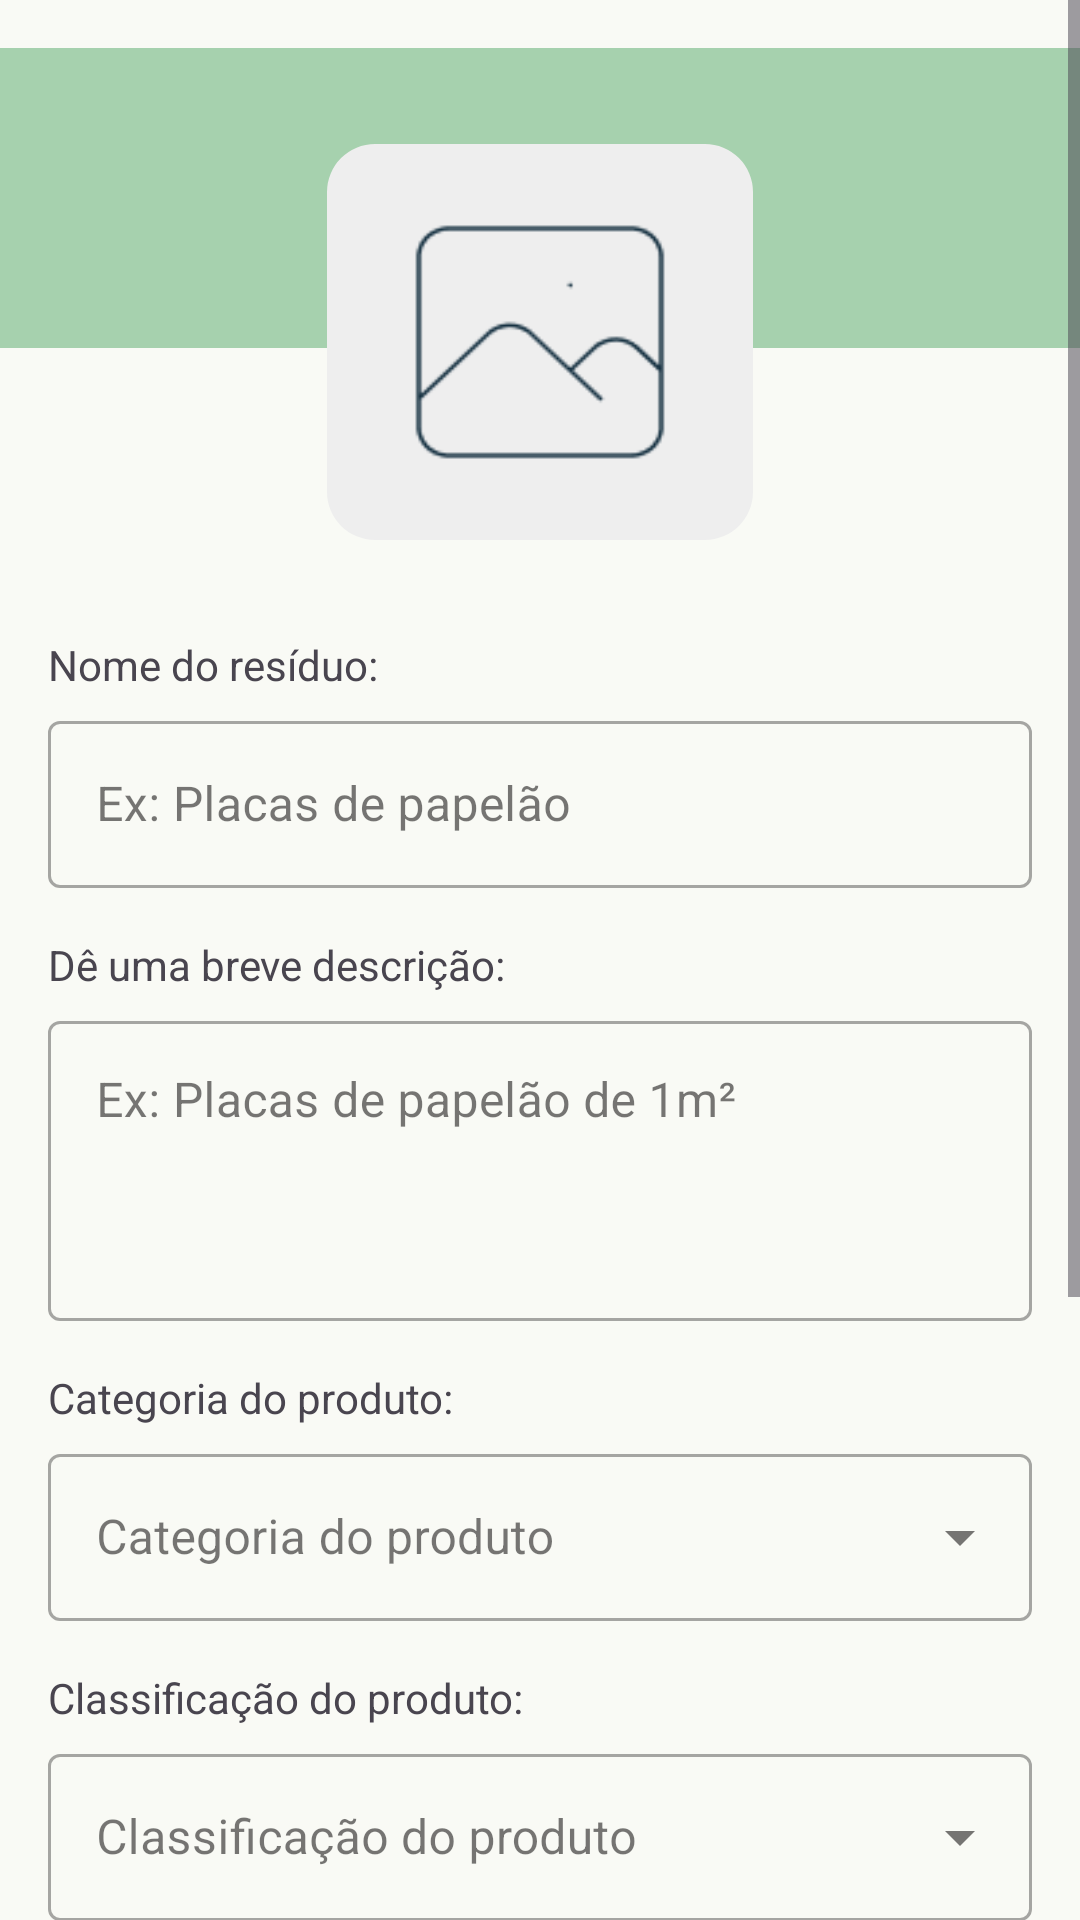

Android layout source for this screen:
<!-- AndroidManifest.xml: application theme AppTheme -->
<!-- res/layout/fragment_post.xml -->
<?xml version="1.0" encoding="utf-8"?>
<FrameLayout xmlns:android="http://schemas.android.com/apk/res/android"
    xmlns:app="http://schemas.android.com/apk/res-auto"
    xmlns:tools="http://schemas.android.com/tools"
    android:layout_width="match_parent"
    android:layout_height="match_parent"
    tools:context=".ui.features.home.fragments.post.PostFragment">

    <ScrollView
        android:layout_width="match_parent"
        android:layout_height="match_parent"
        android:fillViewport="true"
        android:overScrollMode="ifContentScrolls">

        <androidx.constraintlayout.widget.ConstraintLayout
            android:layout_width="match_parent"
            android:layout_height="wrap_content"
            android:paddingBottom="32dp"
            android:paddingTop="16dp"
            android:paddingStart="0dp"
            android:paddingEnd="0dp">

            <View
                android:id="@+id/background_header"
                android:layout_width="0dp"
                android:layout_height="100dp"
                android:layout_marginTop="0dp"
                android:background="@color/md_theme_inversePrimary"
                android:elevation="-1dp"
                app:layout_constraintEnd_toEndOf="parent"
                app:layout_constraintStart_toStartOf="parent"
                app:layout_constraintTop_toTopOf="parent" />

            <com.google.android.material.imageview.ShapeableImageView
                android:id="@+id/sp_add_photo"
                android:layout_width="158dp"
                android:layout_height="148dp"
                android:layout_marginTop="24dp"
                android:layout_marginStart="16dp"
                android:layout_marginEnd="16dp"
                android:background="@drawable/add_photo_default"
                android:padding="8dp"
                android:scaleType="centerInside"
                app:layout_constraintTop_toTopOf="parent"
                app:layout_constraintStart_toStartOf="parent"
                app:layout_constraintEnd_toEndOf="parent"
                app:shapeAppearance="@style/ShapeAppearance.Material3.Corner.Large" />

            <LinearLayout
                android:id="@+id/container_card"
                android:layout_width="0dp"
                android:layout_height="wrap_content"
                android:layout_marginTop="24dp"
                android:layout_marginStart="16dp"
                android:layout_marginEnd="16dp"
                android:orientation="vertical"
                android:background="@android:color/transparent"
                app:layout_constraintTop_toBottomOf="@id/sp_add_photo"
                app:layout_constraintStart_toStartOf="parent"
                app:layout_constraintEnd_toEndOf="parent">

                <TextView
                    android:layout_width="wrap_content"
                    android:layout_height="wrap_content"
                    android:layout_marginBottom="4dp"
                    android:text="Nome do resíduo:" />

                <com.google.android.material.textfield.TextInputLayout
                    style="@style/Widget.MaterialComponents.TextInputLayout.OutlinedBox"
                    android:layout_width="match_parent"
                    android:layout_height="wrap_content"
                    android:hint="Ex: Placas de papelão">

                    <com.google.android.material.textfield.TextInputEditText
                        android:id="@+id/et_nome_residuo"
                        android:layout_width="match_parent"
                        android:layout_height="wrap_content"
                        android:inputType="text" />
                </com.google.android.material.textfield.TextInputLayout>

                <TextView
                    android:layout_width="wrap_content"
                    android:layout_height="wrap_content"
                    android:layout_marginTop="16dp"
                    android:layout_marginBottom="4dp"
                    android:text="Dê uma breve descrição:" />

                <com.google.android.material.textfield.TextInputLayout
                    style="@style/Widget.MaterialComponents.TextInputLayout.OutlinedBox"
                    android:layout_width="match_parent"
                    android:layout_height="wrap_content"
                    android:hint="Ex: Placas de papelão de 1m²">

                    <com.google.android.material.textfield.TextInputEditText
                        android:id="@+id/et_descricao"
                        android:layout_width="match_parent"
                        android:layout_height="wrap_content"
                        android:gravity="top"
                        android:inputType="textMultiLine"
                        android:maxLines="5"
                        android:minHeight="100dp" />
                </com.google.android.material.textfield.TextInputLayout>

                <TextView
                    android:layout_width="wrap_content"
                    android:layout_height="wrap_content"
                    android:layout_marginTop="16dp"
                    android:layout_marginBottom="4dp"
                    android:text="Categoria do produto:" />

                <com.google.android.material.textfield.TextInputLayout
                    style="@style/Widget.MaterialComponents.TextInputLayout.OutlinedBox.ExposedDropdownMenu"
                    android:layout_width="match_parent"
                    android:layout_height="wrap_content"
                    android:hint="Categoria do produto">

                    <AutoCompleteTextView
                        android:id="@+id/actv_categoria"
                        android:layout_width="match_parent"
                        android:layout_height="wrap_content"
                        android:inputType="none" />
                </com.google.android.material.textfield.TextInputLayout>

                <TextView
                    android:layout_width="wrap_content"
                    android:layout_height="wrap_content"
                    android:layout_marginTop="16dp"
                    android:layout_marginBottom="4dp"
                    android:text="Classificação do produto:" />

                <com.google.android.material.textfield.TextInputLayout
                    style="@style/Widget.MaterialComponents.TextInputLayout.OutlinedBox.ExposedDropdownMenu"
                    android:layout_width="match_parent"
                    android:layout_height="wrap_content"
                    android:hint="Classificação do produto">

                    <AutoCompleteTextView
                        android:id="@+id/actv_classificacao"
                        android:layout_width="match_parent"
                        android:layout_height="wrap_content"
                        android:inputType="none" />
                </com.google.android.material.textfield.TextInputLayout>

                <TextView
                    android:layout_width="wrap_content"
                    android:layout_height="wrap_content"
                    android:layout_marginTop="16dp"
                    android:layout_marginBottom="4dp"
                    android:text="Quantidade + unidade de medida:" />

                <LinearLayout
                    android:layout_width="match_parent"
                    android:layout_height="wrap_content"
                    android:orientation="horizontal">

                    <com.google.android.material.textfield.TextInputLayout
                        style="@style/Widget.MaterialComponents.TextInputLayout.OutlinedBox"
                        android:layout_width="0dp"
                        android:layout_height="wrap_content"
                        android:layout_weight="1"
                        android:hint="Quantidade">

                        <com.google.android.material.textfield.TextInputEditText
                            android:id="@+id/et_quantidade"
                            android:layout_width="match_parent"
                            android:layout_height="wrap_content"
                            android:inputType="numberDecimal" />
                    </com.google.android.material.textfield.TextInputLayout>

                    <com.google.android.material.textfield.TextInputLayout
                        style="@style/Widget.MaterialComponents.TextInputLayout.OutlinedBox.ExposedDropdownMenu"
                        android:layout_width="0dp"
                        android:layout_height="wrap_content"
                        android:layout_marginStart="8dp"
                        android:layout_weight="1"
                        android:hint="Unid. medida">

                        <AutoCompleteTextView
                            android:id="@+id/actv_unidade"
                            android:layout_width="match_parent"
                            android:layout_height="wrap_content"
                            android:inputType="none" />
                    </com.google.android.material.textfield.TextInputLayout>
                </LinearLayout>

                <TextView
                    android:layout_width="wrap_content"
                    android:layout_height="wrap_content"
                    android:layout_marginTop="16dp"
                    android:layout_marginBottom="4dp"
                    android:text="Valor por unidade selecionada:" />

                <com.google.android.material.textfield.TextInputLayout
                    style="@style/Widget.MaterialComponents.TextInputLayout.OutlinedBox"
                    android:layout_width="match_parent"
                    android:layout_height="wrap_content"
                    android:hint="R$ __.__">

                    <com.google.android.material.textfield.TextInputEditText
                        android:id="@+id/et_valor"
                        android:layout_width="match_parent"
                        android:layout_height="wrap_content"
                        android:inputType="numberDecimal" />
                </com.google.android.material.textfield.TextInputLayout>

                <com.google.android.material.button.MaterialButton
                    android:id="@+id/btn_postar"
                    android:layout_width="match_parent"
                    android:layout_height="wrap_content"
                    android:layout_marginTop="24dp"
                    android:paddingVertical="12dp"
                    android:text="POSTAR"
                    android:textAllCaps="true"
                    app:cornerRadius="8dp" />

            </LinearLayout>
        </androidx.constraintlayout.widget.ConstraintLayout>
    </ScrollView>
</FrameLayout>
<!-- resources referenced by this layout -->
<resources>
  <color name="md_theme_inversePrimary">#A6D1AE</color>
  <color name="md_theme_primary">#3D6448</color>
  <color name="md_theme_onPrimary">#FFFFFF</color>
  <color name="md_theme_primaryContainer">#567E60</color>
  <color name="md_theme_onPrimaryContainer">#F6FFF4</color>
  <color name="md_theme_secondary">#003B5A</color>
  <color name="md_theme_onSecondary">#FFFFFF</color>
  <color name="md_theme_secondaryContainer">#215273</color>
  <color name="md_theme_onSecondaryContainer">#97C5EB</color>
  <color name="md_theme_tertiary">#3D6448</color>
  <color name="md_theme_onTertiary">#FFFFFF</color>
  <color name="md_theme_tertiaryContainer">#567E60</color>
  <color name="md_theme_onTertiaryContainer">#F6FFF4</color>
  <color name="md_theme_error">#A71F26</color>
  <color name="md_theme_onError">#FFFFFF</color>
  <color name="md_theme_errorContainer">#C9393B</color>
  <color name="md_theme_onErrorContainer">#FFEFED</color>
  <color name="md_theme_background">#F9FAF5</color>
  <color name="md_theme_onBackground">#1A1C1A</color>
  <color name="md_theme_surface">#FCF8F8</color>
  <color name="md_theme_onSurface">#1C1B1B</color>
  <color name="md_theme_surfaceVariant">#E0E3E3</color>
  <color name="md_theme_onSurfaceVariant">#444748</color>
  <color name="md_theme_outline">#747878</color>
  <color name="md_theme_outlineVariant">#C4C7C8</color>
  <color name="md_theme_inverseSurface">#313030</color>
  <color name="md_theme_inverseOnSurface">#F4F0EF</color>
  <color name="md_theme_primaryFixed">#C1EDC9</color>
  <color name="md_theme_onPrimaryFixed">#00210E</color>
  <color name="md_theme_primaryFixedDim">#A6D1AE</color>
  <color name="md_theme_onPrimaryFixedVariant">#284F34</color>
  <color name="md_theme_secondaryFixed">#CBE6FF</color>
  <color name="md_theme_onSecondaryFixed">#001E30</color>
  <color name="md_theme_secondaryFixedDim">#9ECCF2</color>
  <color name="md_theme_onSecondaryFixedVariant">#174B6B</color>
  <color name="md_theme_tertiaryFixed">#C1EDC9</color>
  <color name="md_theme_onTertiaryFixed">#00210E</color>
  <color name="md_theme_tertiaryFixedDim">#A6D1AE</color>
  <color name="md_theme_onTertiaryFixedVariant">#284F34</color>
  <color name="md_theme_surfaceDim">#DDD9D9</color>
  <color name="md_theme_surfaceBright">#FCF8F8</color>
  <color name="md_theme_surfaceContainerLowest">#FFFFFF</color>
  <color name="md_theme_surfaceContainerLow">#F6F3F2</color>
  <color name="md_theme_surfaceContainer">#F1EDEC</color>
  <color name="md_theme_surfaceContainerHigh">#EBE7E7</color>
  <color name="md_theme_surfaceContainerHighest">#E5E2E1</color>
</resources>
